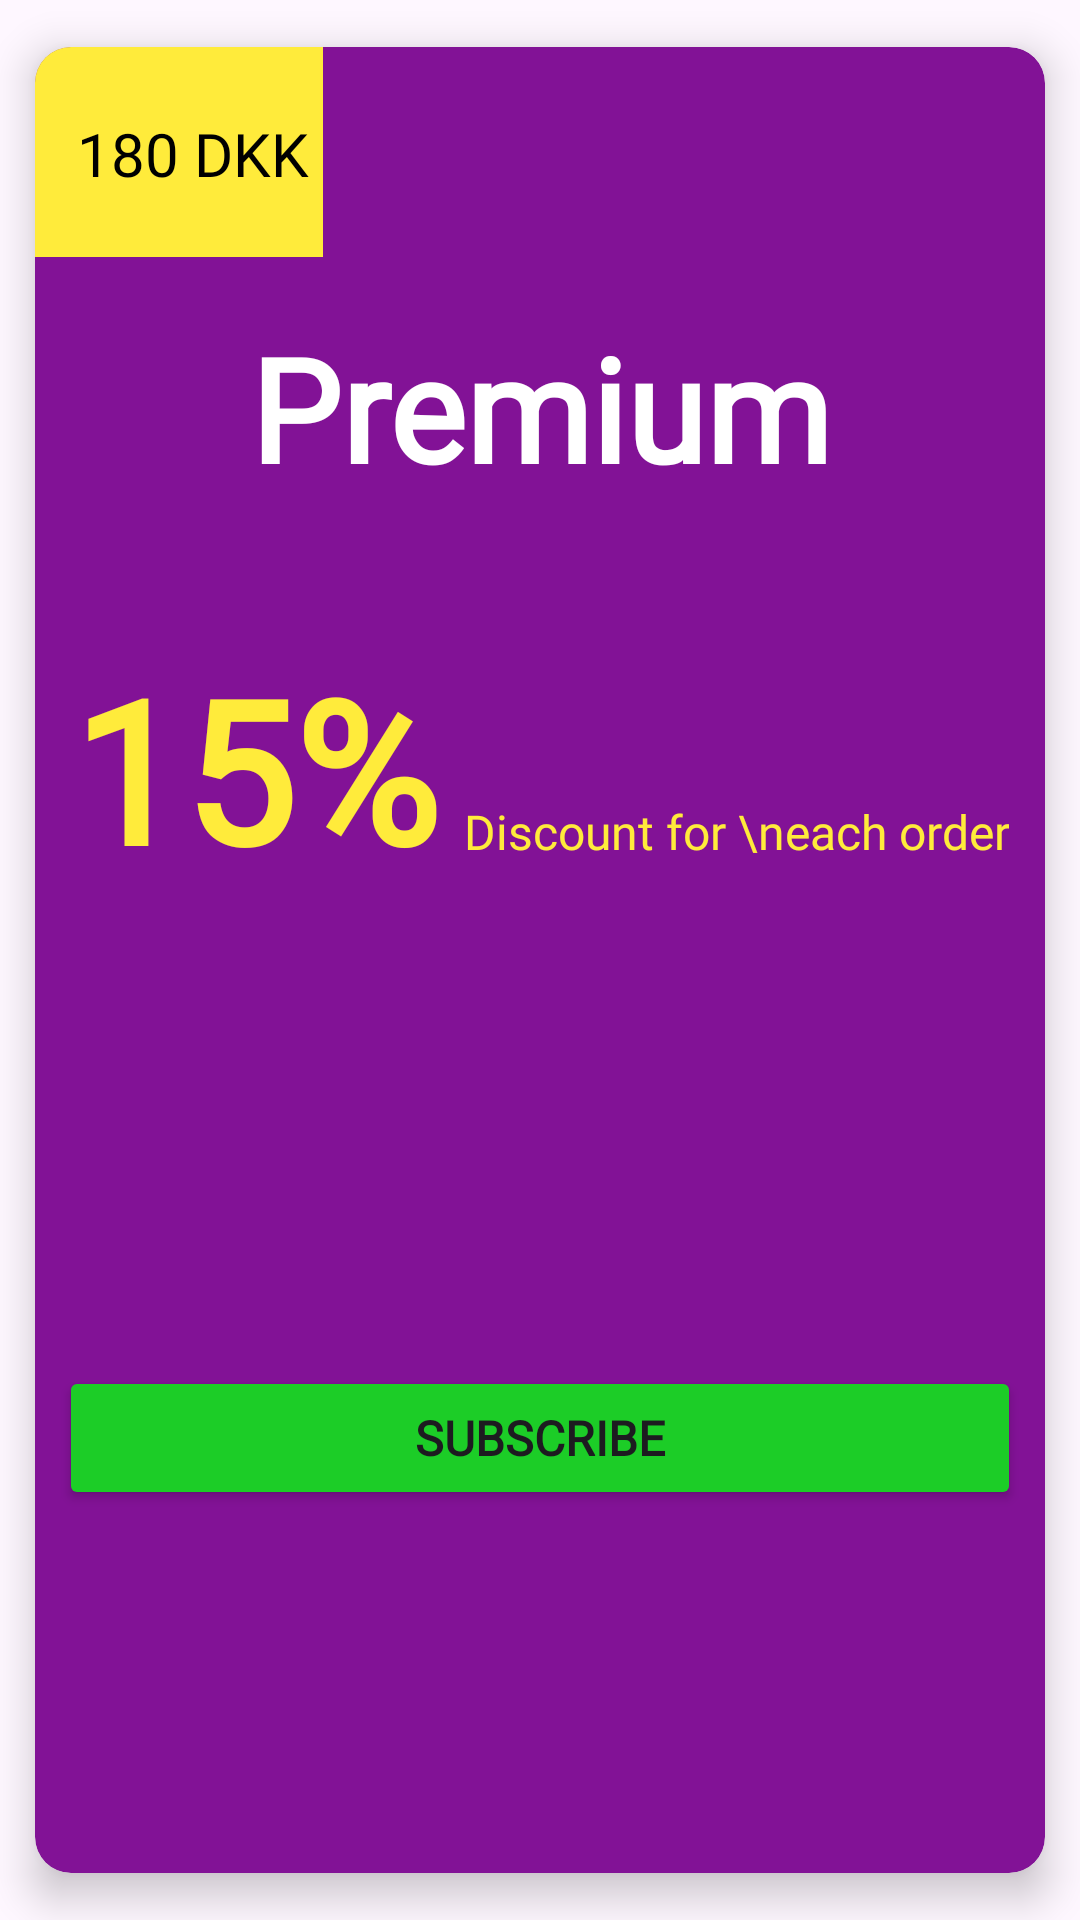

The Android layout XML behind this screen, and the referenced resources:
<!-- AndroidManifest.xml: application theme Theme.EatWell -->
<!-- res/layout/subscribe_item.xml -->
<?xml version="1.0" encoding="utf-8"?>
<androidx.cardview.widget.CardView
    android:id="@+id/cardSub"
    xmlns:android="http://schemas.android.com/apk/res/android"
    android:layout_width="wrap_content"
    android:layout_height="wrap_content"
    app:cardUseCompatPadding="true"
    app:cardBackgroundColor="@color/premium_color"
    app:cardElevation="8dp"
    app:cardCornerRadius="12dp"
    xmlns:app="http://schemas.android.com/apk/res-auto">

    <androidx.constraintlayout.widget.ConstraintLayout
        android:layout_width="match_parent"
        android:layout_height="match_parent">

        <ImageView
            android:layout_width="120dp"
            android:layout_height="120dp"
            app:layout_constraintBottom_toTopOf="@id/txtSubTitle"
            android:layout_marginBottom="42dp"
            android:paddingEnd="24dp"
            app:layout_constraintTop_toTopOf="parent"
            app:layout_constraintStart_toStartOf="parent"
            android:src="@drawable/red_square"
            app:tint="@color/yellow" />

        <TextView
            android:id="@+id/txtSubPrice"
            android:layout_width="wrap_content"
            android:layout_height="wrap_content"
            android:text="180 DKK"
            app:layout_constraintTop_toTopOf="parent"
            app:layout_constraintStart_toStartOf="parent"
            android:layout_marginTop="22dp"
            android:layout_marginStart="14sp"
            android:textSize="20sp"
            android:fontFamily="@font/fajala"
            android:textColor="@color/black"/>


        <TextView
            android:id="@+id/txtSubTitle"
            android:layout_width="0dp"
            android:layout_height="wrap_content"
            android:layout_marginTop="88dp"
            android:fontFamily="@font/fajala"
            android:gravity="center"
            android:text="Premium"
            android:textColor="@color/white"
            android:textSize="48sp"
            android:textStyle="bold"
            app:layout_constraintEnd_toEndOf="parent"
            app:layout_constraintStart_toStartOf="parent"
            app:layout_constraintTop_toTopOf="parent" />

        <TextView
            android:id="@+id/txtSubDesc"
            android:layout_width="wrap_content"
            android:layout_height="wrap_content"
            android:layout_marginTop="44dp"
            android:fontFamily="@font/fajala"
            android:gravity="center"
            android:text="15%"
            android:layout_marginStart="12dp"
            android:textColor="@color/yellow"
            android:textSize="66sp"
            android:textStyle="bold"
            app:layout_constraintEnd_toStartOf="@+id/txt3"
            app:layout_constraintHorizontal_chainStyle="packed"
            app:layout_constraintStart_toStartOf="parent"
            app:layout_constraintTop_toBottomOf="@+id/txtSubTitle" />

        <TextView
            android:id="@+id/txt3"
            android:layout_width="wrap_content"
            android:layout_height="wrap_content"
            android:fontFamily="@font/fajala"
            android:gravity="center"
            android:layout_marginBottom="12dp"
            android:layout_marginStart="8dp"
            android:layout_marginEnd="12dp"
            android:text="Discount for \neach order"
            android:textColor="@color/yellow"
            android:textSize="16sp"
            app:layout_constraintBottom_toBottomOf="@id/txtSubDesc"
            app:layout_constraintEnd_toEndOf="parent"
            app:layout_constraintStart_toEndOf="@+id/txtSubDesc" />

        <Button
            android:id="@+id/btnSub"
            android:layout_width="0dp"
            app:layout_constraintStart_toStartOf="parent"
            app:layout_constraintEnd_toEndOf="parent"
            android:layout_height="wrap_content"
            app:layout_constraintTop_toBottomOf="@id/txtSubDesc"
            android:layout_marginTop="46sp"
            android:layout_marginStart="8dp"
            android:layout_marginEnd="8dp"
            android:layout_marginBottom="12dp"
            android:text="SUBSCRIBE"
            android:backgroundTint="@color/green"
            android:textStyle="bold"
            android:textSize="16sp"
            android:fontFamily="@font/fajala"
            app:layout_constraintBottom_toBottomOf="parent"/>

    </androidx.constraintlayout.widget.ConstraintLayout>

</androidx.cardview.widget.CardView>
<!-- resources referenced by this layout -->
<resources>
  <color name="black">#FF000000</color>
  <color name="green">#1CCD27</color>
  <color name="premium_color">#821296</color>
  <color name="white">#FFFFFFFF</color>
  <color name="yellow">#FFEB3B</color>
  <!-- drawable red_square: png bitmap (drawable, 2417 bytes) -->
  <style name="Theme.EatWell" parent="Base.Theme.EatWell" />
  <style name="Base.Theme.EatWell" parent="Theme.Material3.DayNight.NoActionBar">
          
           <item name="colorPrimary">@color/dark_orange</item>
          <item name="colorAccent">@color/dark_orange</item>
      </style>
  <color name="dark_orange">#F94A29</color>
</resources>
